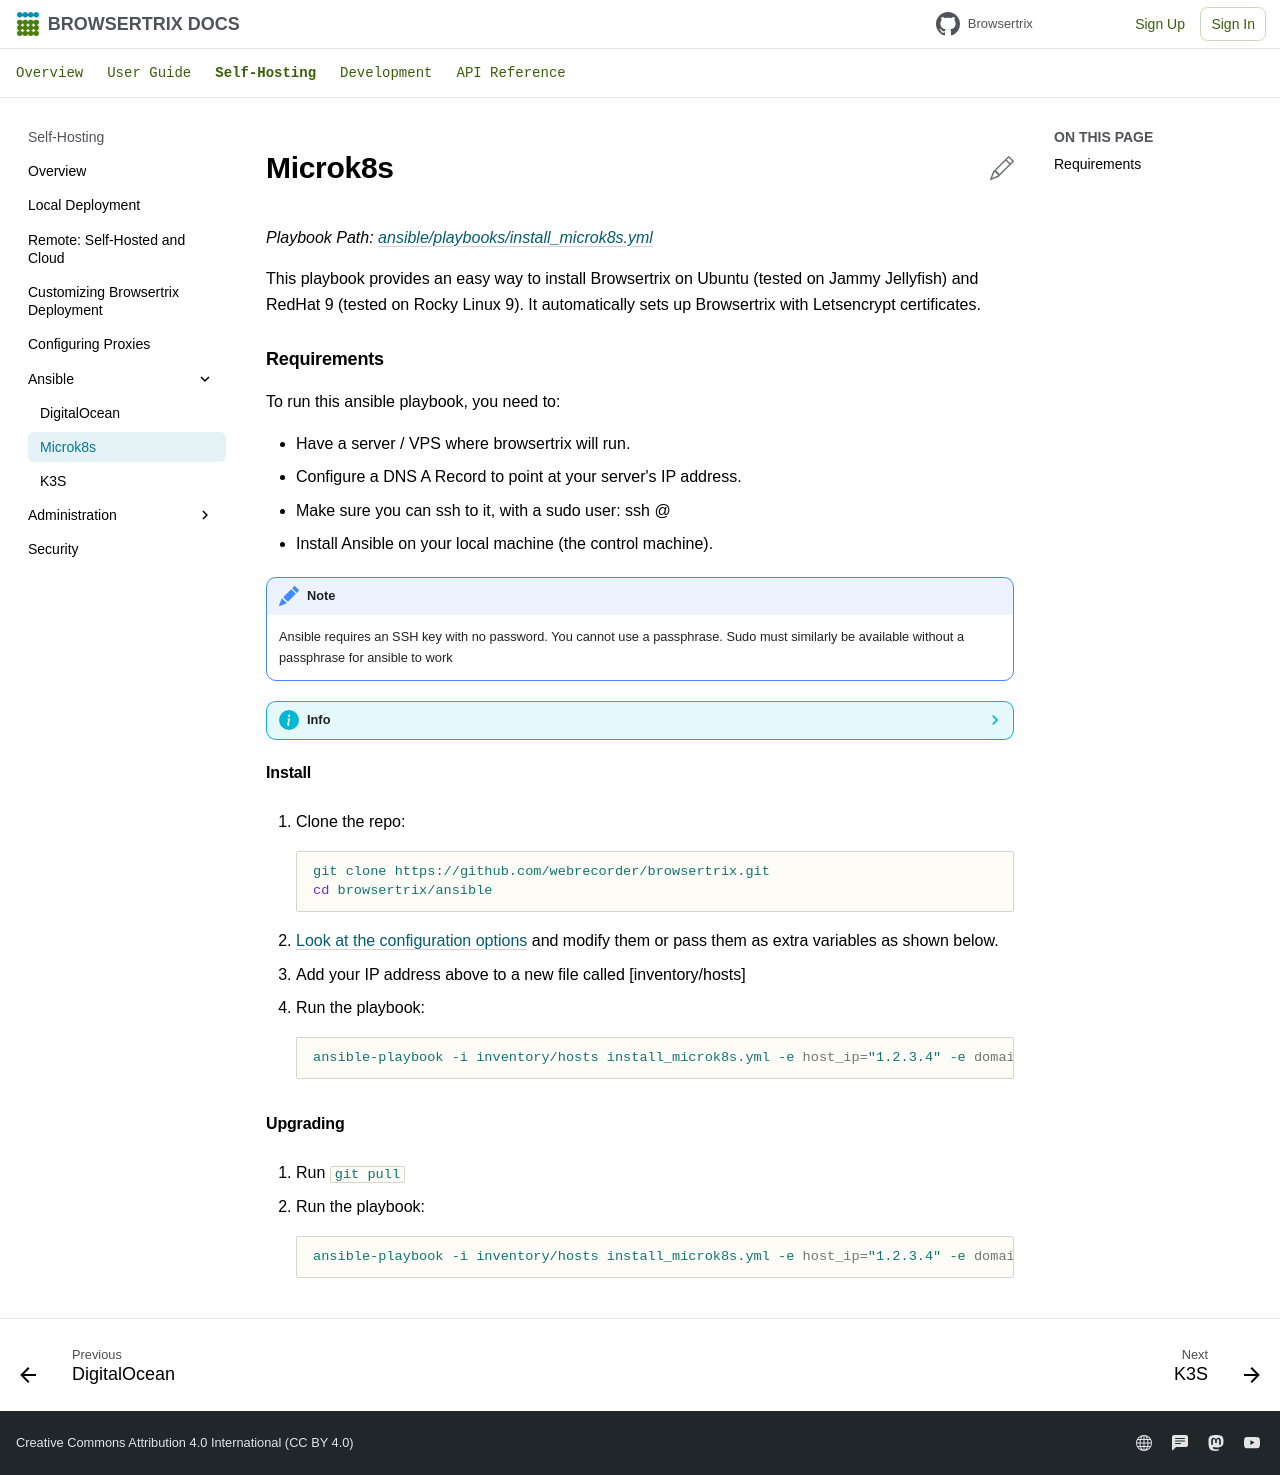

repository: webrecorder/browsertrix · page: deploy/ansible/microk8s/index.html · generator: mkdocs

# Microk8s

*Playbook Path: [ansible/playbooks/install_microk8s.yml](https://github.com/webrecorder/browsertrix/blob/main/ansible/playbooks/install_microk8s.yml)*

This playbook provides an easy way to install Browsertrix on Ubuntu (tested on Jammy Jellyfish) and RedHat 9 (tested on Rocky Linux 9). It automatically sets up Browsertrix with Letsencrypt certificates.

### Requirements

To run this ansible playbook, you need to:

- Have a server / VPS where browsertrix will run.
- Configure a DNS A Record to point at your server's IP address.
- Make sure you can ssh to it, with a sudo user: ssh <your-user>@<your-domain>
- Install Ansible on your local machine (the control machine).

!!! note

    Ansible requires an SSH key with no password. You cannot use a passphrase.
		Sudo must similarly be available without a passphrase for ansible to work

??? info Debian Users

		You will need to install `acl` on the target Ansible machine to set permissions: 
		`sudo apt-get install acl`

#### Install

1. Clone the repo:
```zsh
git clone https://github.com/webrecorder/browsertrix.git
cd browsertrix/ansible
```

2. [Look at the configuration options](https://github.com/webrecorder/browsertrix/blob/main/ansible/group_vars/microk8s/main.yml) and modify them or pass them as extra variables as shown below. 

3. Add your IP address above to a new file called [inventory/hosts]

4. Run the playbook:
```zsh
ansible-playbook -i inventory/hosts install_microk8s.yml -e host_ip="1.2.3.4" -e domain_name="yourdomain.com" -e your_user="your_vps_admin_user"
```

#### Upgrading

1. Run `git pull`

2. Run the playbook:
```zsh
ansible-playbook -i inventory/hosts install_microk8s.yml -e host_ip="1.2.3.4" -e domain_name="yourdomain.com" -t helm_upgrade
```
